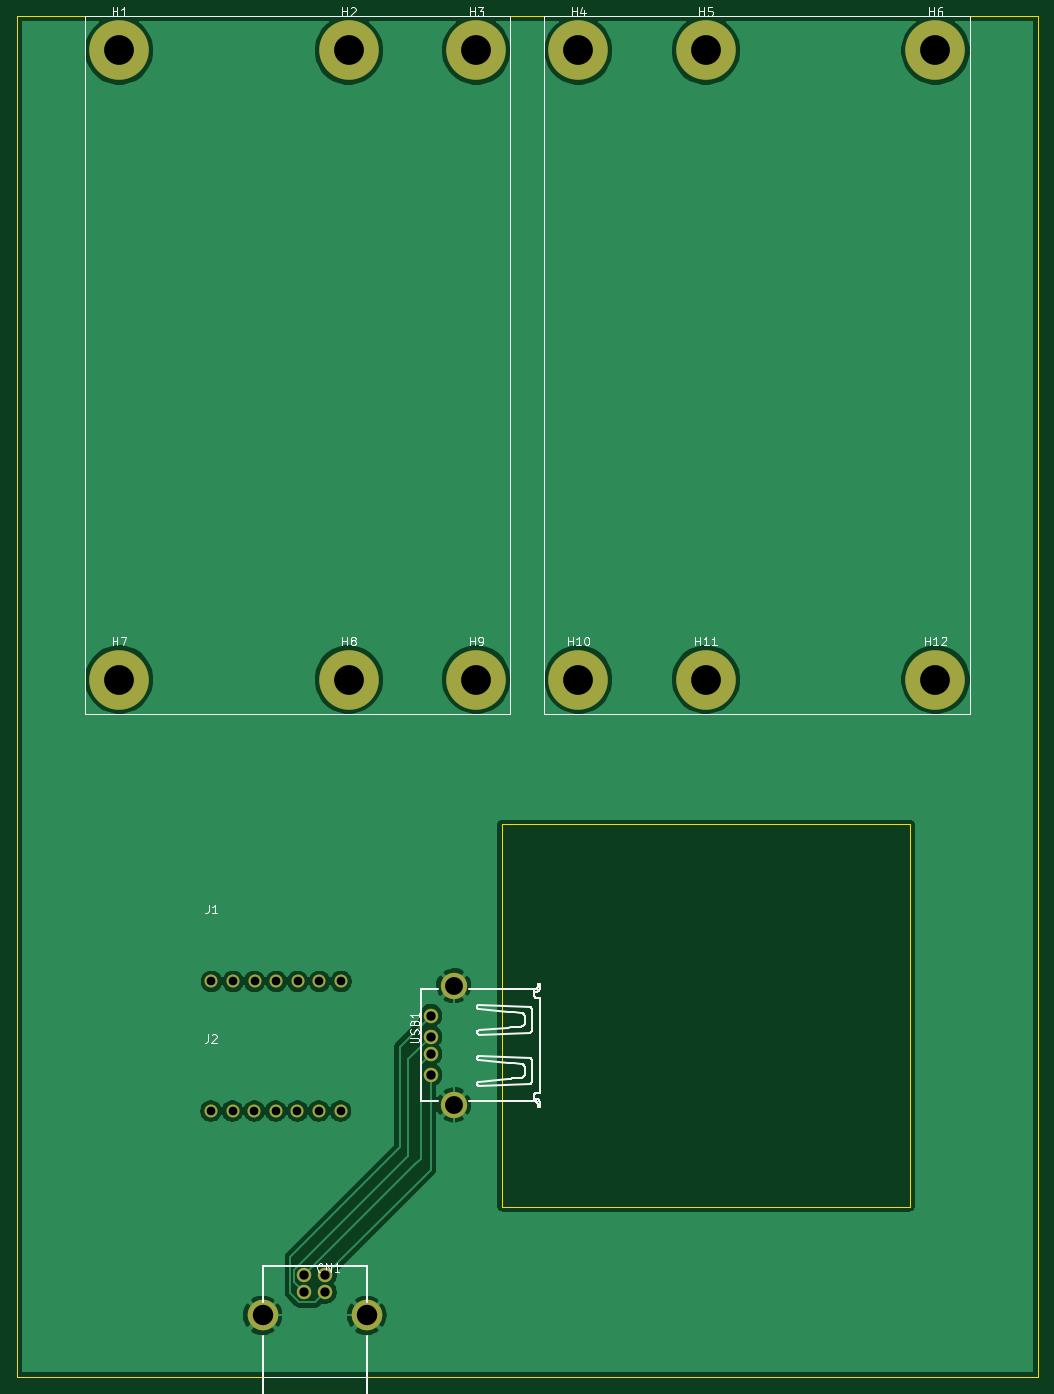
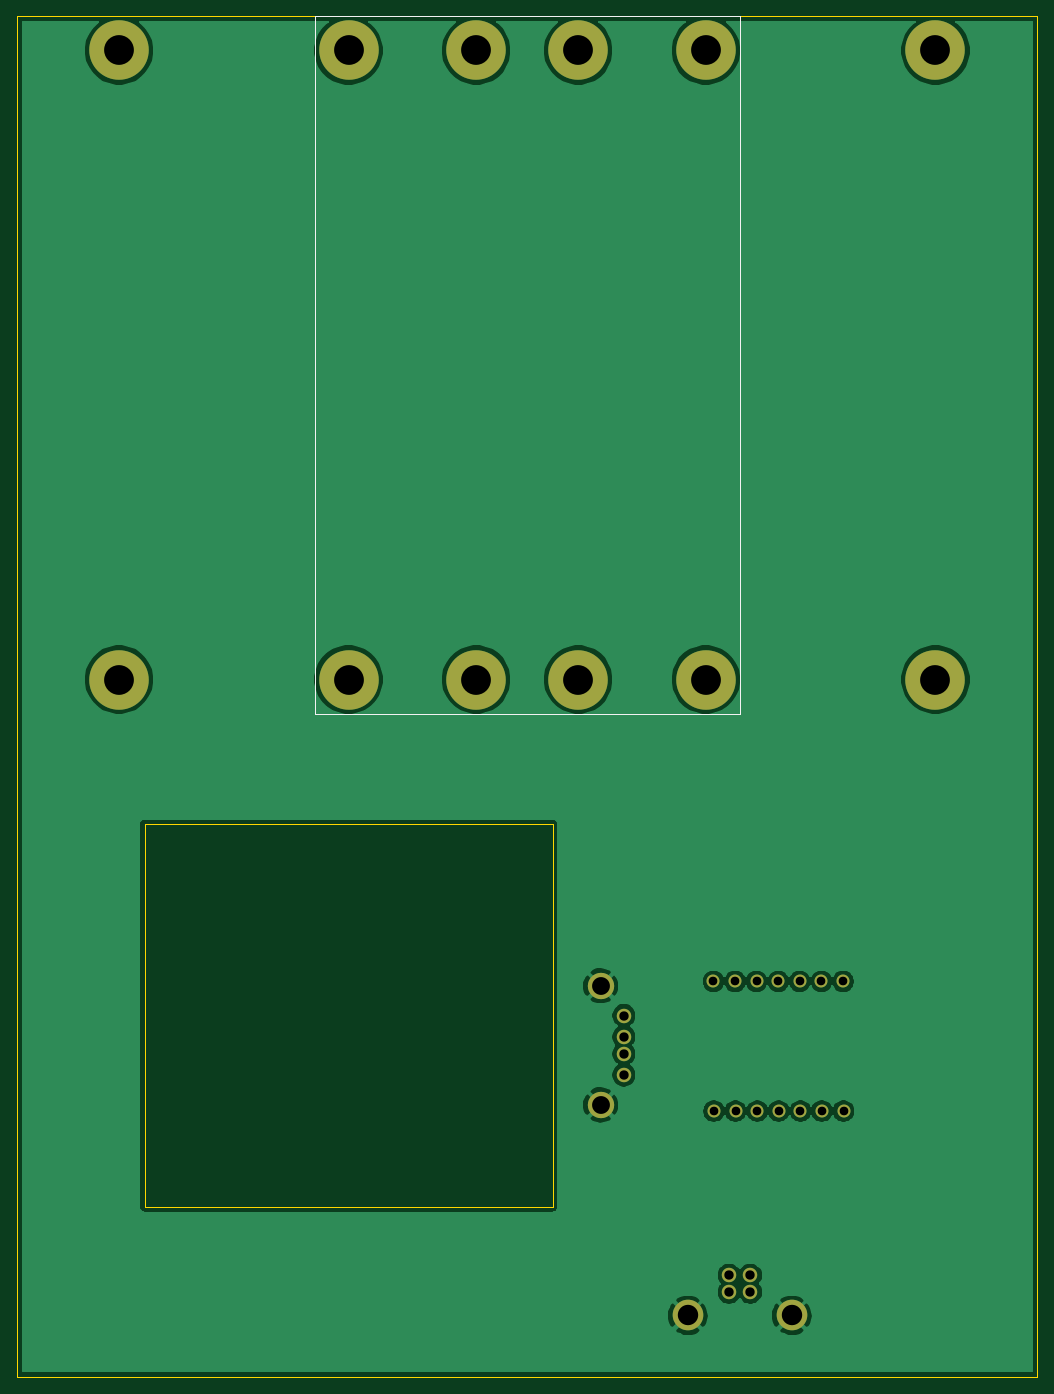
Circuit board: 11 layer files. Board 120.0 x 160.0 mm.
- bottom_copper: PCB_01-B_Cu.gbl (61300 bytes)
- bottom_mask: PCB_01-B_Mask.gbs (1799 bytes)
- paste: PCB_01-B_Paste.gbp (457 bytes)
- bottom_silk: PCB_01-B_SilkS.gbo (642 bytes)
- outline: PCB_01-Edge_Cuts.gm1 (827 bytes)
- top_copper: PCB_01-F_Cu.gtl (60485 bytes)
- top_mask: PCB_01-F_Mask.gts (1799 bytes)
- paste: PCB_01-F_Paste.gtp (457 bytes)
- top_silk: PCB_01-F_SilkS.gto (19967 bytes)
- drill: PCB_01-NPTH.drl (273 bytes)
- drill: PCB_01-PTH.drl (863 bytes)

=== bottom_copper: PCB_01-B_Cu.gbl (61300 bytes, source omitted) ===
=== bottom_mask: PCB_01-B_Mask.gbs ===
%TF.GenerationSoftware,KiCad,Pcbnew,(5.1.9)-1*%
%TF.CreationDate,2022-01-10T15:29:55-07:00*%
%TF.ProjectId,PCB_01,5043425f-3031-42e6-9b69-6361645f7063,rev?*%
%TF.SameCoordinates,Original*%
%TF.FileFunction,Soldermask,Bot*%
%TF.FilePolarity,Negative*%
%FSLAX46Y46*%
G04 Gerber Fmt 4.6, Leading zero omitted, Abs format (unit mm)*
G04 Created by KiCad (PCBNEW (5.1.9)-1) date 2022-01-10 15:29:55*
%MOMM*%
%LPD*%
G01*
G04 APERTURE LIST*
%ADD10C,3.600000*%
%ADD11C,1.700000*%
%ADD12C,7.000000*%
%ADD13C,1.524000*%
%ADD14C,3.100000*%
G04 APERTURE END LIST*
D10*
%TO.C,CN1*%
X41116000Y-152755000D03*
X28884000Y-152755000D03*
D11*
X33750000Y-148045000D03*
X36250000Y-148045000D03*
X36250000Y-150045000D03*
X33750000Y-150045000D03*
%TD*%
D12*
%TO.C,H1*%
X12000000Y-4000000D03*
%TD*%
%TO.C,H2*%
X39000000Y-4000000D03*
%TD*%
%TO.C,H3*%
X54000000Y-4000000D03*
%TD*%
%TO.C,H4*%
X66000000Y-4000000D03*
%TD*%
%TO.C,H5*%
X81000000Y-4000000D03*
%TD*%
%TO.C,H6*%
X108000000Y-4000000D03*
%TD*%
%TO.C,H7*%
X12000000Y-78000000D03*
%TD*%
%TO.C,H8*%
X39000000Y-78000000D03*
%TD*%
%TO.C,H9*%
X54000000Y-78000000D03*
%TD*%
%TO.C,H10*%
X66000000Y-78000000D03*
%TD*%
%TO.C,H11*%
X81000000Y-78000000D03*
%TD*%
%TO.C,H12*%
X108000000Y-78000000D03*
%TD*%
D13*
%TO.C,J1*%
X22860000Y-113490000D03*
X25400000Y-113490000D03*
X27940000Y-113490000D03*
X30480000Y-113490000D03*
X33020000Y-113490000D03*
X35560000Y-113490000D03*
X38100000Y-113490000D03*
%TD*%
%TO.C,J2*%
X38040000Y-128730000D03*
X35500000Y-128730000D03*
X32960000Y-128730000D03*
X30420000Y-128730000D03*
X27880000Y-128730000D03*
X25340000Y-128730000D03*
X22800000Y-128730000D03*
%TD*%
D11*
%TO.C,USB1*%
X48645000Y-117500000D03*
X48645000Y-120000000D03*
X48645000Y-122000000D03*
X48645000Y-124500000D03*
D14*
X51355000Y-128000000D03*
X51355000Y-114000000D03*
%TD*%
M02*

=== paste: PCB_01-B_Paste.gbp ===
%TF.GenerationSoftware,KiCad,Pcbnew,(5.1.9)-1*%
%TF.CreationDate,2022-01-10T15:29:55-07:00*%
%TF.ProjectId,PCB_01,5043425f-3031-42e6-9b69-6361645f7063,rev?*%
%TF.SameCoordinates,Original*%
%TF.FileFunction,Paste,Bot*%
%TF.FilePolarity,Positive*%
%FSLAX46Y46*%
G04 Gerber Fmt 4.6, Leading zero omitted, Abs format (unit mm)*
G04 Created by KiCad (PCBNEW (5.1.9)-1) date 2022-01-10 15:29:55*
%MOMM*%
%LPD*%
G01*
G04 APERTURE LIST*
G04 APERTURE END LIST*
M02*

=== bottom_silk: PCB_01-B_SilkS.gbo ===
%TF.GenerationSoftware,KiCad,Pcbnew,(5.1.9)-1*%
%TF.CreationDate,2022-01-10T15:29:55-07:00*%
%TF.ProjectId,PCB_01,5043425f-3031-42e6-9b69-6361645f7063,rev?*%
%TF.SameCoordinates,Original*%
%TF.FileFunction,Legend,Bot*%
%TF.FilePolarity,Positive*%
%FSLAX46Y46*%
G04 Gerber Fmt 4.6, Leading zero omitted, Abs format (unit mm)*
G04 Created by KiCad (PCBNEW (5.1.9)-1) date 2022-01-10 15:29:55*
%MOMM*%
%LPD*%
G01*
G04 APERTURE LIST*
%ADD10C,0.120000*%
G04 APERTURE END LIST*
D10*
X35000000Y0D02*
X85000000Y0D01*
X35000000Y-82000000D02*
X85000000Y-82000000D01*
X85000000Y0D02*
X85000000Y-82000000D01*
X35000000Y0D02*
X35000000Y-82000000D01*
M02*

=== outline: PCB_01-Edge_Cuts.gm1 ===
%TF.GenerationSoftware,KiCad,Pcbnew,(5.1.9)-1*%
%TF.CreationDate,2022-01-10T15:29:55-07:00*%
%TF.ProjectId,PCB_01,5043425f-3031-42e6-9b69-6361645f7063,rev?*%
%TF.SameCoordinates,Original*%
%TF.FileFunction,Profile,NP*%
%FSLAX46Y46*%
G04 Gerber Fmt 4.6, Leading zero omitted, Abs format (unit mm)*
G04 Created by KiCad (PCBNEW (5.1.9)-1) date 2022-01-10 15:29:55*
%MOMM*%
%LPD*%
G01*
G04 APERTURE LIST*
%TA.AperFunction,Profile*%
%ADD10C,0.050000*%
%TD*%
G04 APERTURE END LIST*
D10*
X57000000Y-95000000D02*
X57000000Y-140000000D01*
X105000000Y-95000000D02*
X105000000Y-140000000D01*
X57000000Y-140000000D02*
X105000000Y-140000000D01*
X57000000Y-95000000D02*
X105000000Y-95000000D01*
X120000000Y-160000000D02*
X0Y-160000000D01*
X120000000Y0D02*
X120000000Y-160000000D01*
X0Y0D02*
X120000000Y0D01*
X0Y0D02*
X0Y-160000000D01*
M02*

=== top_copper: PCB_01-F_Cu.gtl (60485 bytes, source omitted) ===
=== top_mask: PCB_01-F_Mask.gts ===
%TF.GenerationSoftware,KiCad,Pcbnew,(5.1.9)-1*%
%TF.CreationDate,2022-01-10T15:29:55-07:00*%
%TF.ProjectId,PCB_01,5043425f-3031-42e6-9b69-6361645f7063,rev?*%
%TF.SameCoordinates,Original*%
%TF.FileFunction,Soldermask,Top*%
%TF.FilePolarity,Negative*%
%FSLAX46Y46*%
G04 Gerber Fmt 4.6, Leading zero omitted, Abs format (unit mm)*
G04 Created by KiCad (PCBNEW (5.1.9)-1) date 2022-01-10 15:29:55*
%MOMM*%
%LPD*%
G01*
G04 APERTURE LIST*
%ADD10C,3.600000*%
%ADD11C,1.700000*%
%ADD12C,7.000000*%
%ADD13C,1.524000*%
%ADD14C,3.100000*%
G04 APERTURE END LIST*
D10*
%TO.C,CN1*%
X41116000Y-152755000D03*
X28884000Y-152755000D03*
D11*
X33750000Y-148045000D03*
X36250000Y-148045000D03*
X36250000Y-150045000D03*
X33750000Y-150045000D03*
%TD*%
D12*
%TO.C,H1*%
X12000000Y-4000000D03*
%TD*%
%TO.C,H2*%
X39000000Y-4000000D03*
%TD*%
%TO.C,H3*%
X54000000Y-4000000D03*
%TD*%
%TO.C,H4*%
X66000000Y-4000000D03*
%TD*%
%TO.C,H5*%
X81000000Y-4000000D03*
%TD*%
%TO.C,H6*%
X108000000Y-4000000D03*
%TD*%
%TO.C,H7*%
X12000000Y-78000000D03*
%TD*%
%TO.C,H8*%
X39000000Y-78000000D03*
%TD*%
%TO.C,H9*%
X54000000Y-78000000D03*
%TD*%
%TO.C,H10*%
X66000000Y-78000000D03*
%TD*%
%TO.C,H11*%
X81000000Y-78000000D03*
%TD*%
%TO.C,H12*%
X108000000Y-78000000D03*
%TD*%
D13*
%TO.C,J1*%
X22860000Y-113490000D03*
X25400000Y-113490000D03*
X27940000Y-113490000D03*
X30480000Y-113490000D03*
X33020000Y-113490000D03*
X35560000Y-113490000D03*
X38100000Y-113490000D03*
%TD*%
%TO.C,J2*%
X38040000Y-128730000D03*
X35500000Y-128730000D03*
X32960000Y-128730000D03*
X30420000Y-128730000D03*
X27880000Y-128730000D03*
X25340000Y-128730000D03*
X22800000Y-128730000D03*
%TD*%
D11*
%TO.C,USB1*%
X48645000Y-117500000D03*
X48645000Y-120000000D03*
X48645000Y-122000000D03*
X48645000Y-124500000D03*
D14*
X51355000Y-128000000D03*
X51355000Y-114000000D03*
%TD*%
M02*

=== paste: PCB_01-F_Paste.gtp ===
%TF.GenerationSoftware,KiCad,Pcbnew,(5.1.9)-1*%
%TF.CreationDate,2022-01-10T15:29:55-07:00*%
%TF.ProjectId,PCB_01,5043425f-3031-42e6-9b69-6361645f7063,rev?*%
%TF.SameCoordinates,Original*%
%TF.FileFunction,Paste,Top*%
%TF.FilePolarity,Positive*%
%FSLAX46Y46*%
G04 Gerber Fmt 4.6, Leading zero omitted, Abs format (unit mm)*
G04 Created by KiCad (PCBNEW (5.1.9)-1) date 2022-01-10 15:29:55*
%MOMM*%
%LPD*%
G01*
G04 APERTURE LIST*
G04 APERTURE END LIST*
M02*

=== top_silk: PCB_01-F_SilkS.gto (19967 bytes, source omitted) ===
=== drill: PCB_01-NPTH.drl ===
M48
; DRILL file {KiCad (5.1.9)-1} date 01/10/22 15:29:56
; FORMAT={-:-/ absolute / metric / decimal}
; #@! TF.CreationDate,2022-01-10T15:29:56-07:00
; #@! TF.GenerationSoftware,Kicad,Pcbnew,(5.1.9)-1
; #@! TF.FileFunction,NonPlated,1,2,NPTH
FMAT,2
METRIC
%
G90
G05
T0
M30

=== drill: PCB_01-PTH.drl ===
M48
; DRILL file {KiCad (5.1.9)-1} date 01/10/22 15:29:56
; FORMAT={-:-/ absolute / metric / decimal}
; #@! TF.CreationDate,2022-01-10T15:29:56-07:00
; #@! TF.GenerationSoftware,Kicad,Pcbnew,(5.1.9)-1
; #@! TF.FileFunction,Plated,1,2,PTH
FMAT,2
METRIC
T1C1.020
T2C1.100
T3C2.100
T4C2.400
T5C3.500
%
G90
G05
T1
X22.8Y-128.73
X22.86Y-113.49
X25.34Y-128.73
X25.4Y-113.49
X27.88Y-128.73
X27.94Y-113.49
X30.42Y-128.73
X30.48Y-113.49
X32.96Y-128.73
X33.02Y-113.49
X35.5Y-128.73
X35.56Y-113.49
X38.04Y-128.73
X38.1Y-113.49
T2
X33.75Y-148.045
X33.75Y-150.045
X36.25Y-148.045
X36.25Y-150.045
X48.645Y-117.5
X48.645Y-120.0
X48.645Y-122.0
X48.645Y-124.5
T3
X51.355Y-114.0
X51.355Y-128.0
T4
X28.884Y-152.755
X41.116Y-152.755
T5
X12.0Y-4.0
X12.0Y-78.0
X39.0Y-4.0
X39.0Y-78.0
X54.0Y-4.0
X54.0Y-78.0
X66.0Y-4.0
X66.0Y-78.0
X81.0Y-4.0
X81.0Y-78.0
X108.0Y-4.0
X108.0Y-78.0
T0
M30
